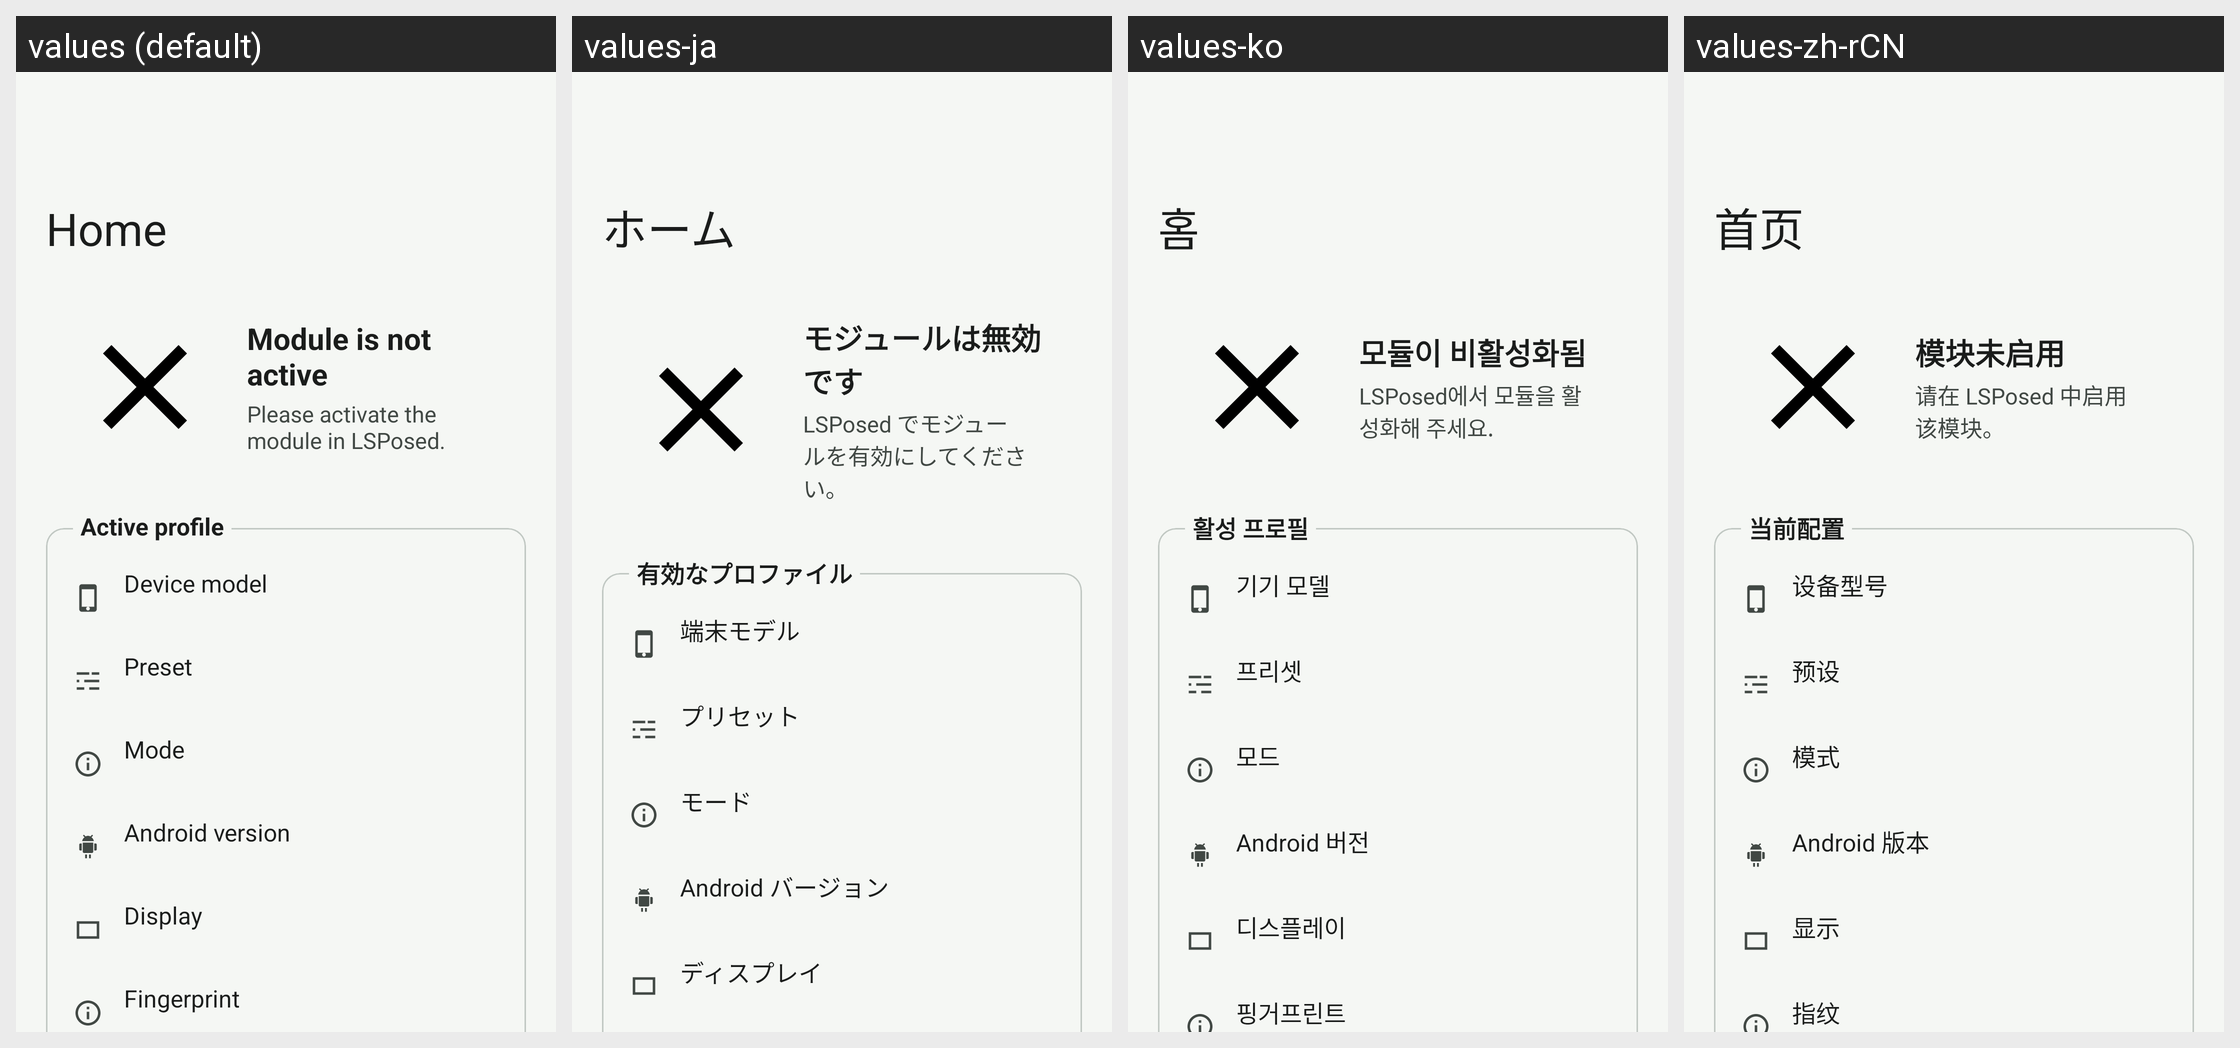

For this localized Android screen grid, give each drawn string resource with its value in every locale shown.
Android screen res/layout/fragment_home.xml rendered under 4 locales, left to right: values (default), values-ja, values-ko, values-zh-rCN. Device: Nexus 5 (rendered at 1080×1920; each locale shown at half size, 540×960, under a caption strip naming it); theme Theme.DeviceSpoofLab.
Strings drawn on this screen, with the default value and each locale's value (text and hints the layout hard-codes, and strings that could not be matched under every locale, appear in the picture but are not listed):

home_module_inactive_title
  values: Module is not active
  values-ja: モジュールは無効です
  values-ko: 모듈이 비활성화됨
  values-zh-rCN: 模块未启用

home_module_inactive_body
  values: Please activate the module in LSPosed.
  values-ja: LSPosed でモジュールを有効にしてください。
  values-ko: LSPosed에서 모듈을 활성화해 주세요.
  values-zh-rCN: 请在 LSPosed 中启用该模块。

home_info_profile_model_title
  values: Device model
  values-ja: 端末モデル
  values-ko: 기기 모델
  values-zh-rCN: 设备型号

home_info_profile_preset_title
  values: Preset
  values-ja: プリセット
  values-ko: 프리셋
  values-zh-rCN: 预设

home_info_profile_mode_title
  values: Mode
  values-ja: モード
  values-ko: 모드
  values-zh-rCN: 模式

home_info_profile_android_title
  values: Android version
  values-ja: Android バージョン
  values-ko: Android 버전
  values-zh-rCN: Android 版本

home_info_profile_display_title
  values: Display
  values-ja: ディスプレイ
  values-ko: 디스플레이
  values-zh-rCN: 显示

home_active_profile_title
  values: Active profile
  values-ja: 有効なプロファイル
  values-ko: 활성 프로필
  values-zh-rCN: 当前配置
